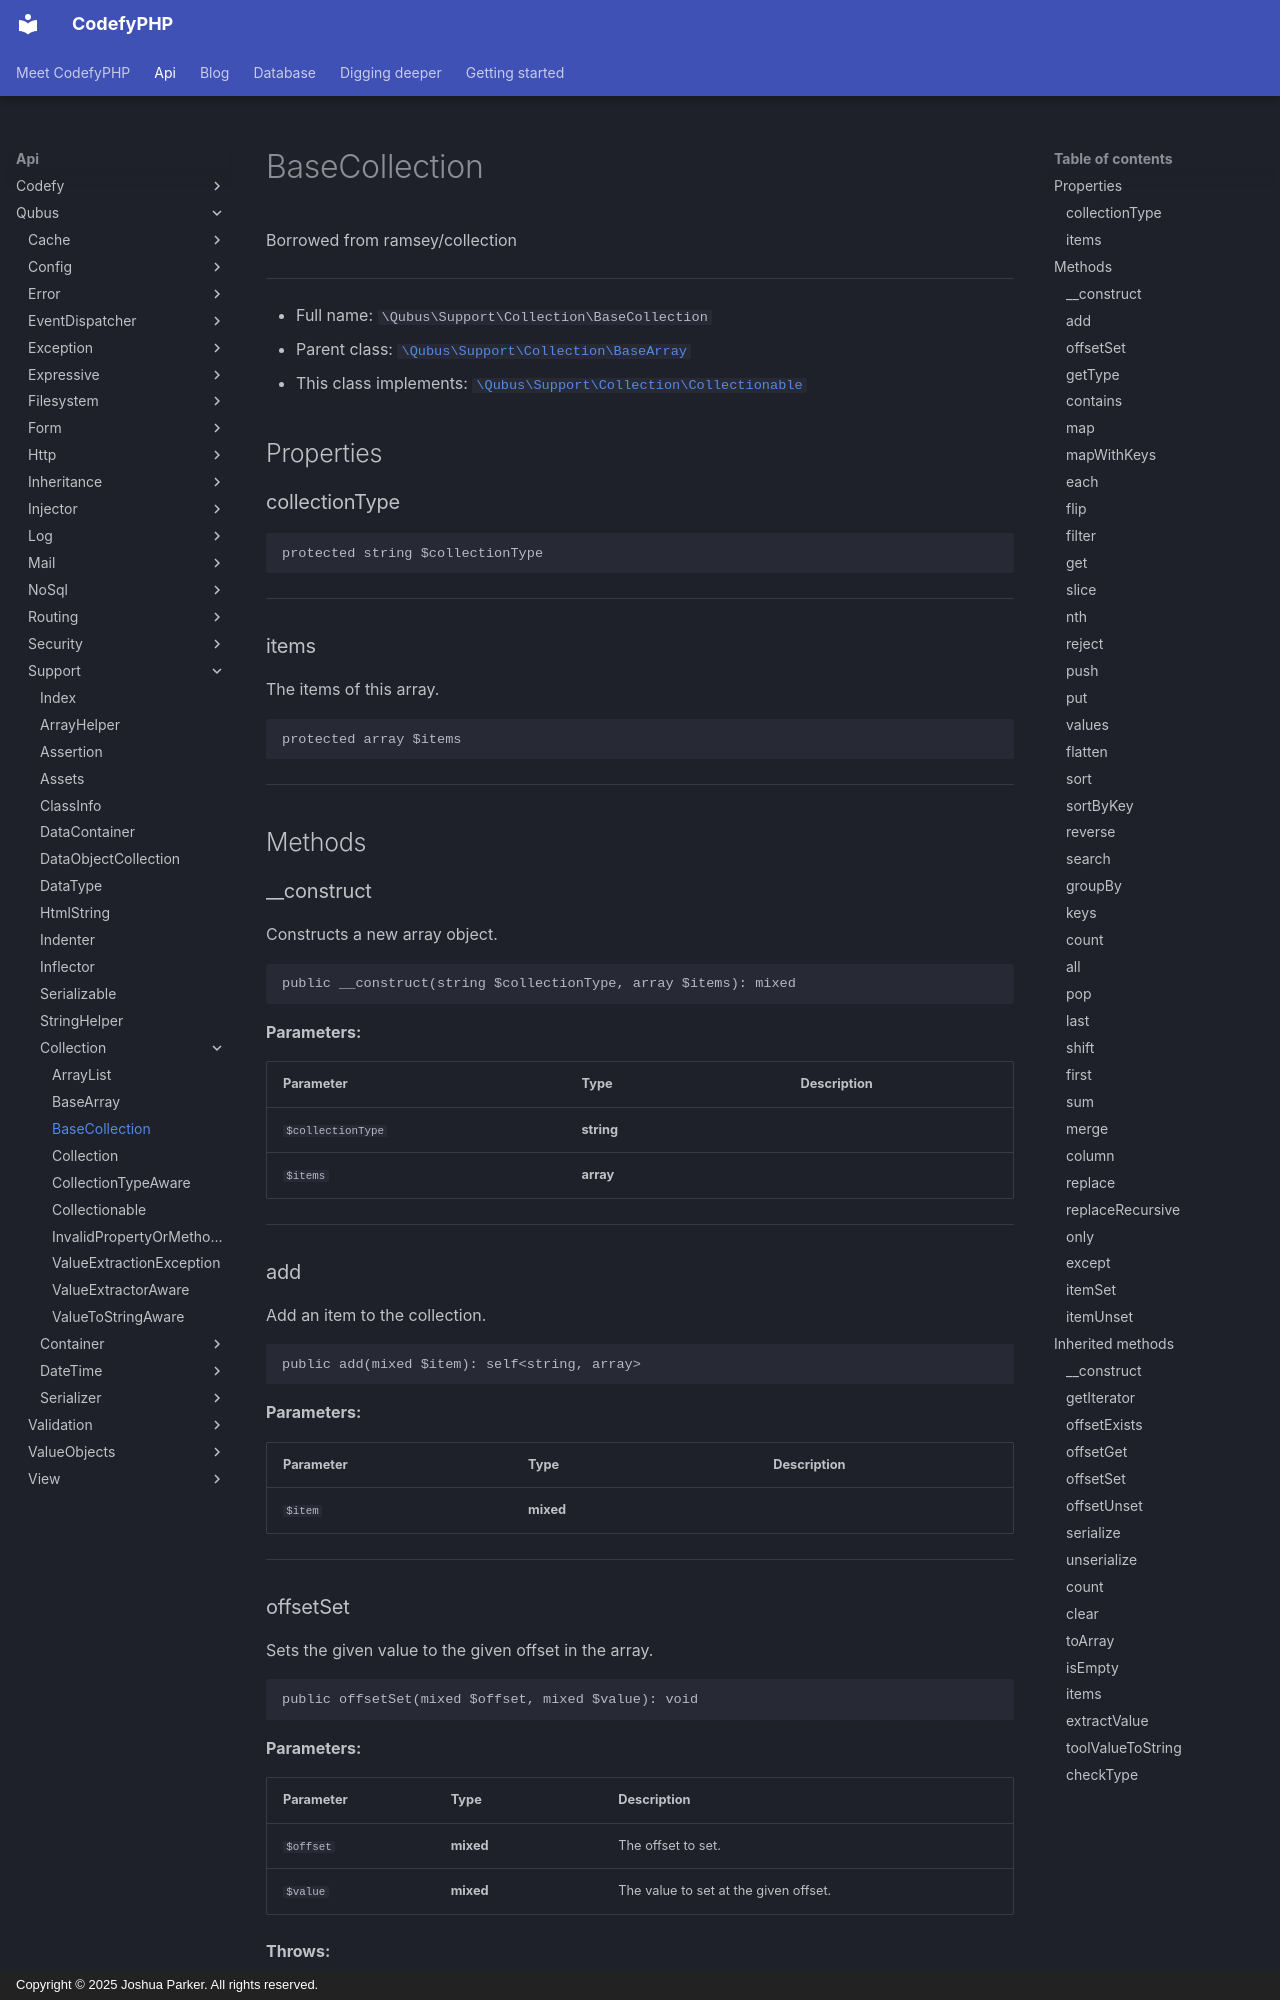

repository: codefyphp/docs · page: api/Qubus/Support/Collection/BaseCollection/index.html · generator: mkdocs · copyright: Copyright © 2025 Joshua Parker. All rights reserved.

# BaseCollection

Borrowed from ramsey/collection

***

* Full name: `\Qubus\Support\Collection\BaseCollection`
* Parent class: [`\Qubus\Support\Collection\BaseArray`](./BaseArray.md)
* This class implements:
  [`\Qubus\Support\Collection\Collectionable`](./Collectionable.md)

## Properties

### collectionType

```php
protected string $collectionType
```

***

### items

The items of this array.

```php
protected array $items
```

***

## Methods

### __construct

Constructs a new array object.

```php
public __construct(string $collectionType, array $items): mixed
```

**Parameters:**

| Parameter         | Type       | Description |
|-------------------|------------|-------------|
| `$collectionType` | **string** |             |
| `$items`          | **array**  |             |

***

### add

Add an item to the collection.

```php
public add(mixed $item): self<string, array>
```

**Parameters:**

| Parameter | Type      | Description |
|-----------|-----------|-------------|
| `$item`   | **mixed** |             |

***

### offsetSet

Sets the given value to the given offset in the array.

```php
public offsetSet(mixed $offset, mixed $value): void
```

**Parameters:**

| Parameter | Type      | Description                           |
|-----------|-----------|---------------------------------------|
| `$offset` | **mixed** | The offset to set.                    |
| `$value`  | **mixed** | The value to set at the given offset. |

**Throws:**

- [`TypeException`](../../Exception/Data/TypeException.md)

***

### getType

Returns the type of the collection.

```php
public getType(): string
```

***
